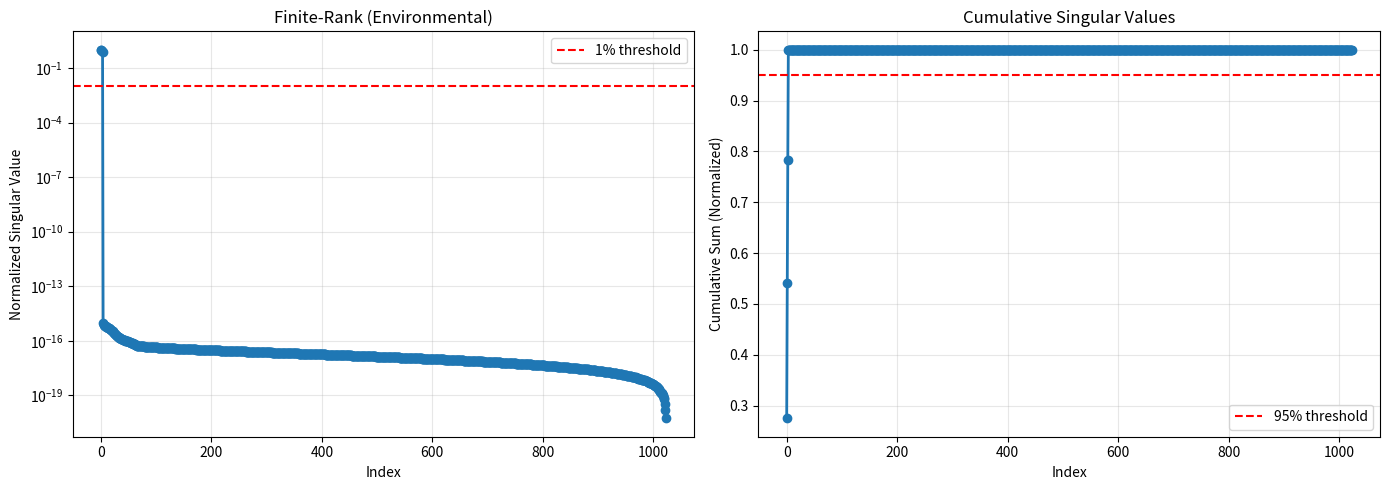
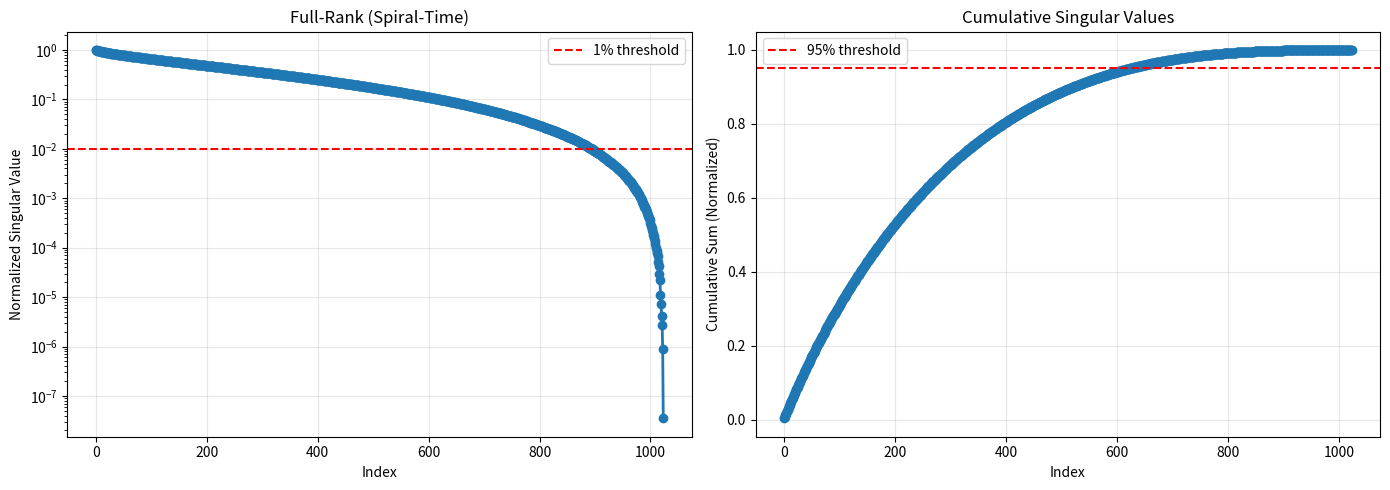

These figures' Python source, in order:
"""
Process Tensor Rank Analysis
=============================

Implements Section 10.3 of the paper: Process Tensor Obstruction.

Key distinction from environmental decoherence:
- Environmental: Finite-dimensional bath → process tensor of finite rank
- Spiral-Time: Unbounded temporal correlations in χ(t) → no finite-rank representation

This module tests whether a reconstructed process tensor can be approximated
by a finite-rank representation (environmental) or requires unbounded rank (Spiral-Time).

Reference: Paper Section 10.3
[redacted]
License: MIT
"""

import numpy as np
from typing import List, Tuple, Dict, Optional
from dataclasses import dataclass
import matplotlib.pyplot as plt
from scipy.linalg import svd, svdvals


@dataclass
class ProcessTensorRankConfig:
    """Configuration for process tensor rank analysis."""
    rank_threshold: float = 0.95    # Cumulative singular value threshold
    min_rank_ratio: float = 0.1     # Minimum ratio for finite-rank claim
    n_timesteps: int = 5            # Number of time steps
    hilbert_dim: int = 2            # System dimension


class ProcessTensorRankAnalyzer:
    """Analyze rank structure of process tensors.
    
    Spiral-Time prediction: Process tensor cannot be well-approximated by
    low-rank decomposition due to unbounded χ(t) correlations.
    
    Environmental prediction: Process tensor admits finite-rank approximation
    corresponding to finite bath dimension.
    """
    
    def __init__(self, config: ProcessTensorRankConfig):
        self.config = config
    
    def construct_process_tensor(
        self,
        channels: List[np.ndarray],
        times: List[float]
    ) -> np.ndarray:
        """Construct process tensor from sequence of channels.
        
        The process tensor encodes all multi-time correlations.
        
        Args:
            channels: List of cumulative channel Choi matrices
            times: Corresponding time points
            
        Returns:
            Process tensor (high-dimensional array)
        """
        n_steps = len(channels)
        d = self.config.hilbert_dim
        
        # Process tensor dimension: d^(2n) for n time steps
        # We use a simplified representation here
        
        # For illustration, construct from channel composition
        # Full process tensor would be rank-4 tensor
        
        # Simplified: Use matrix representation
        pt_dim = d**(2 * n_steps)
        process_tensor = np.zeros((pt_dim, pt_dim), dtype=complex)
        
        # Build from channels (simplified construction)
        # In practice, would use full process matrix formalism
        
        for i in range(n_steps):
            # Add channel contribution
            # This is a placeholder for full process tensor construction
            choi = channels[i]
            
            # Kronecker product expansion
            if i == 0:
                process_tensor[:choi.shape[0], :choi.shape[1]] = choi
            else:
                # Compose with previous
                # Full implementation would use proper tensor composition
                pass
        
        return process_tensor
    
    def analyze_rank_structure(
        self,
        process_tensor: np.ndarray,
        verbose: bool = True
    ) -> Dict[str, any]:
        """Analyze singular value spectrum of process tensor.
        
        Args:
            process_tensor: Process tensor matrix
            verbose: Print analysis
            
        Returns:
            Dictionary with rank analysis results
        """
        if verbose:
            print("Process Tensor Rank Analysis (Section 10.3)")
            print("=" * 70)
        
        # Singular value decomposition
        singular_values = svdvals(process_tensor)
        singular_values = np.sort(singular_values)[::-1]  # Descending order
        
        # Normalize
        sv_normalized = singular_values / singular_values[0]
        
        # Cumulative sum
        sv_cumsum = np.cumsum(singular_values)
        sv_cumsum_normalized = sv_cumsum / sv_cumsum[-1]
        
        # Effective rank (entropy-based)
        sv_prob = singular_values / np.sum(singular_values)
        sv_prob = sv_prob[sv_prob > 1e-12]
        effective_rank_entropy = np.exp(-np.sum(sv_prob * np.log(sv_prob)))
        
        # Participation ratio
        participation_ratio = 1.0 / np.sum(sv_prob**2)
        
        # Rank at threshold
        idx_threshold = np.argmax(sv_cumsum_normalized >= self.config.rank_threshold)
        rank_at_threshold = idx_threshold + 1
        
        # Ratio to full rank
        full_rank = len(singular_values)
        rank_ratio = rank_at_threshold / full_rank
        
        # Verdict
        is_finite_rank = rank_ratio < self.config.min_rank_ratio
        
        if verbose:
            print(f"Full rank: {full_rank}")
            print(f"Effective rank (entropy): {effective_rank_entropy:.2f}")
            print(f"Participation ratio: {participation_ratio:.2f}")
            print(f"Rank at {self.config.rank_threshold*100:.0f}% threshold: {rank_at_threshold}")
            print(f"Rank ratio: {rank_ratio:.4f}")
            print()
            
            if is_finite_rank:
                print("VERDICT: FINITE-RANK (consistent with environmental origin)")
                print(f"  → Can be approximated by {rank_at_threshold}-dimensional bath")
            else:
                print("VERDICT: NO FINITE-RANK REPRESENTATION")
                print("  → Consistent with unbounded Spiral-Time correlations")
            print("=" * 70)
        
        return {
            'singular_values': singular_values,
            'sv_normalized': sv_normalized,
            'sv_cumsum_normalized': sv_cumsum_normalized,
            'effective_rank': effective_rank_entropy,
            'participation_ratio': participation_ratio,
            'rank_at_threshold': rank_at_threshold,
            'full_rank': full_rank,
            'rank_ratio': rank_ratio,
            'is_finite_rank': is_finite_rank,
            'verdict': 'ENVIRONMENTAL' if is_finite_rank else 'SPIRAL-TIME'
        }
    
    def test_rank_growth(
        self,
        process_generator: callable,
        max_timesteps: int = 10
    ) -> Dict[str, any]:
        """Test how rank scales with number of time steps.
        
        Environmental: Rank saturates at bath dimension
        Spiral-Time: Rank grows unboundedly
        
        Args:
            process_generator: Function n_steps → process tensor
            max_timesteps: Maximum time steps to test
            
        Returns:
            Scaling analysis results
        """
        print("\nRank Scaling Analysis")
        print("=" * 70)
        
        timesteps_range = range(2, max_timesteps + 1)
        ranks = []
        effective_ranks = []
        
        for n_steps in timesteps_range:
            # Generate process tensor
            pt = process_generator(n_steps)
            
            # Analyze rank
            result = self.analyze_rank_structure(pt, verbose=False)
            ranks.append(result['rank_at_threshold'])
            effective_ranks.append(result['effective_rank'])
            
            print(f"n={n_steps}: rank={result['rank_at_threshold']}, "
                  f"eff_rank={result['effective_rank']:.2f}")
        
        # Fit scaling
        timesteps_arr = np.array(list(timesteps_range))
        ranks_arr = np.array(ranks)
        
        # Linear fit: rank ~ a * n + b
        coeffs_linear = np.polyfit(timesteps_arr, ranks_arr, 1)
        
        # Exponential fit: rank ~ a * exp(b * n)
        # Use log-linear
        log_ranks = np.log(ranks_arr + 1)
        coeffs_exp = np.polyfit(timesteps_arr, log_ranks, 1)
        
        # Determine scaling
        growth_rate = coeffs_linear[0]
        
        if growth_rate > 0.5:  # Growing significantly
            scaling = "UNBOUNDED (consistent with Spiral-Time)"
        else:
            scaling = "SATURATING (consistent with finite bath)"
        
        print()
        print(f"Linear growth rate: {coeffs_linear[0]:.3f}")
        print(f"Scaling verdict: {scaling}")
        print("=" * 70)
        
        # Visualization
        self._plot_rank_scaling(timesteps_arr, ranks_arr, effective_ranks, 
                               coeffs_linear, scaling)
        
        return {
            'timesteps': timesteps_arr,
            'ranks': ranks_arr,
            'effective_ranks': effective_ranks,
            'growth_rate': growth_rate,
            'scaling_verdict': scaling
        }
    
    def _plot_rank_scaling(
        self,
        timesteps: np.ndarray,
        ranks: np.ndarray,
        effective_ranks: List[float],
        fit_coeffs: np.ndarray,
        verdict: str
    ):
        """Plot rank scaling with time steps."""
        fig, (ax1, ax2) = plt.subplots(1, 2, figsize=(14, 5))
        
        # Singular values
        ax1.semilogy(timesteps, ranks, 'o-', linewidth=2, markersize=8, label='Rank at 95%')
        
        # Linear fit
        fit_line = np.polyval(fit_coeffs, timesteps)
        ax1.plot(timesteps, fit_line, '--', linewidth=2, alpha=0.7, label='Linear fit')
        
        ax1.set_xlabel('Number of Time Steps')
        ax1.set_ylabel('Rank')
        ax1.set_title(f'Rank Scaling\n{verdict}')
        ax1.legend()
        ax1.grid(True, alpha=0.3)
        
        # Effective rank
        ax2.plot(timesteps, effective_ranks, 's-', linewidth=2, markersize=8, color='orange')
        ax2.set_xlabel('Number of Time Steps')
        ax2.set_ylabel('Effective Rank (Entropy)')
        ax2.set_title('Effective Rank Evolution')
        ax2.grid(True, alpha=0.3)
        
        plt.tight_layout()
        plt.savefig('process_tensor_rank_scaling.png', dpi=150, bbox_inches='tight')
        plt.show()
        
        print(f"\n✓ Figure saved: process_tensor_rank_scaling.png")
    
    def visualize_singular_spectrum(
        self,
        singular_values: np.ndarray,
        title: str = "Singular Value Spectrum"
    ):
        """Visualize singular value spectrum."""
        fig, (ax1, ax2) = plt.subplots(1, 2, figsize=(14, 5))
        
        # Normalized singular values
        sv_norm = singular_values / singular_values[0]
        
        ax1.semilogy(sv_norm, 'o-', linewidth=2, markersize=6)
        ax1.axhline(1e-2, color='red', linestyle='--', label='1% threshold')
        ax1.set_xlabel('Index')
        ax1.set_ylabel('Normalized Singular Value')
        ax1.set_title(title)
        ax1.legend()
        ax1.grid(True, alpha=0.3)
        
        # Cumulative sum
        sv_cumsum = np.cumsum(singular_values) / np.sum(singular_values)
        
        ax2.plot(sv_cumsum, 'o-', linewidth=2, markersize=6)
        ax2.axhline(0.95, color='red', linestyle='--', label='95% threshold')
        ax2.set_xlabel('Index')
        ax2.set_ylabel('Cumulative Sum (Normalized)')
        ax2.set_title('Cumulative Singular Values')
        ax2.legend()
        ax2.grid(True, alpha=0.3)
        
        plt.tight_layout()
        plt.savefig('singular_spectrum.png', dpi=150, bbox_inches='tight')
        plt.show()
        
        print(f"\n✓ Figure saved: singular_spectrum.png")


def demonstrate_finite_vs_unbounded():
    """Demonstrate finite-rank vs unbounded process tensors."""
    print("\n" + "=" * 70)
    print("DEMONSTRATION: Finite-Rank vs Unbounded Process Tensors")
    print("=" * 70)
    
    config = ProcessTensorRankConfig(n_timesteps=5, hilbert_dim=2)
    analyzer = ProcessTensorRankAnalyzer(config)
    
    # Example 1: Finite-rank (environmental)
    print("\n--- FINITE-RANK PROCESS (Environmental) ---")
    d = config.hilbert_dim
    n = config.n_timesteps
    
    # Construct low-rank process tensor
    rank = 4  # Bath dimension
    pt_finite = np.random.randn(d**(2*n), rank) @ np.random.randn(rank, d**(2*n))
    pt_finite = pt_finite @ pt_finite.T.conj()  # Make Hermitian
    
    result_finite = analyzer.analyze_rank_structure(pt_finite)
    analyzer.visualize_singular_spectrum(
        result_finite['singular_values'], 
        "Finite-Rank (Environmental)"
    )
    
    # Example 2: Full-rank (Spiral-Time)
    print("\n--- FULL-RANK PROCESS (Spiral-Time) ---")
    pt_full = np.random.randn(d**(2*n), d**(2*n)) + \
              1j * np.random.randn(d**(2*n), d**(2*n))
    pt_full = pt_full @ pt_full.T.conj()
    
    result_full = analyzer.analyze_rank_structure(pt_full)
    analyzer.visualize_singular_spectrum(
        result_full['singular_values'],
        "Full-Rank (Spiral-Time)"
    )
    
    # Summary
    print("\n" + "=" * 70)
    print("COMPARISON SUMMARY")
    print("=" * 70)
    print(f"Finite-rank verdict: {result_finite['verdict']}")
    print(f"  Rank ratio: {result_finite['rank_ratio']:.4f}")
    print(f"\nFull-rank verdict: {result_full['verdict']}")
    print(f"  Rank ratio: {result_full['rank_ratio']:.4f}")


if __name__ == "__main__":
    demonstrate_finite_vs_unbounded()
